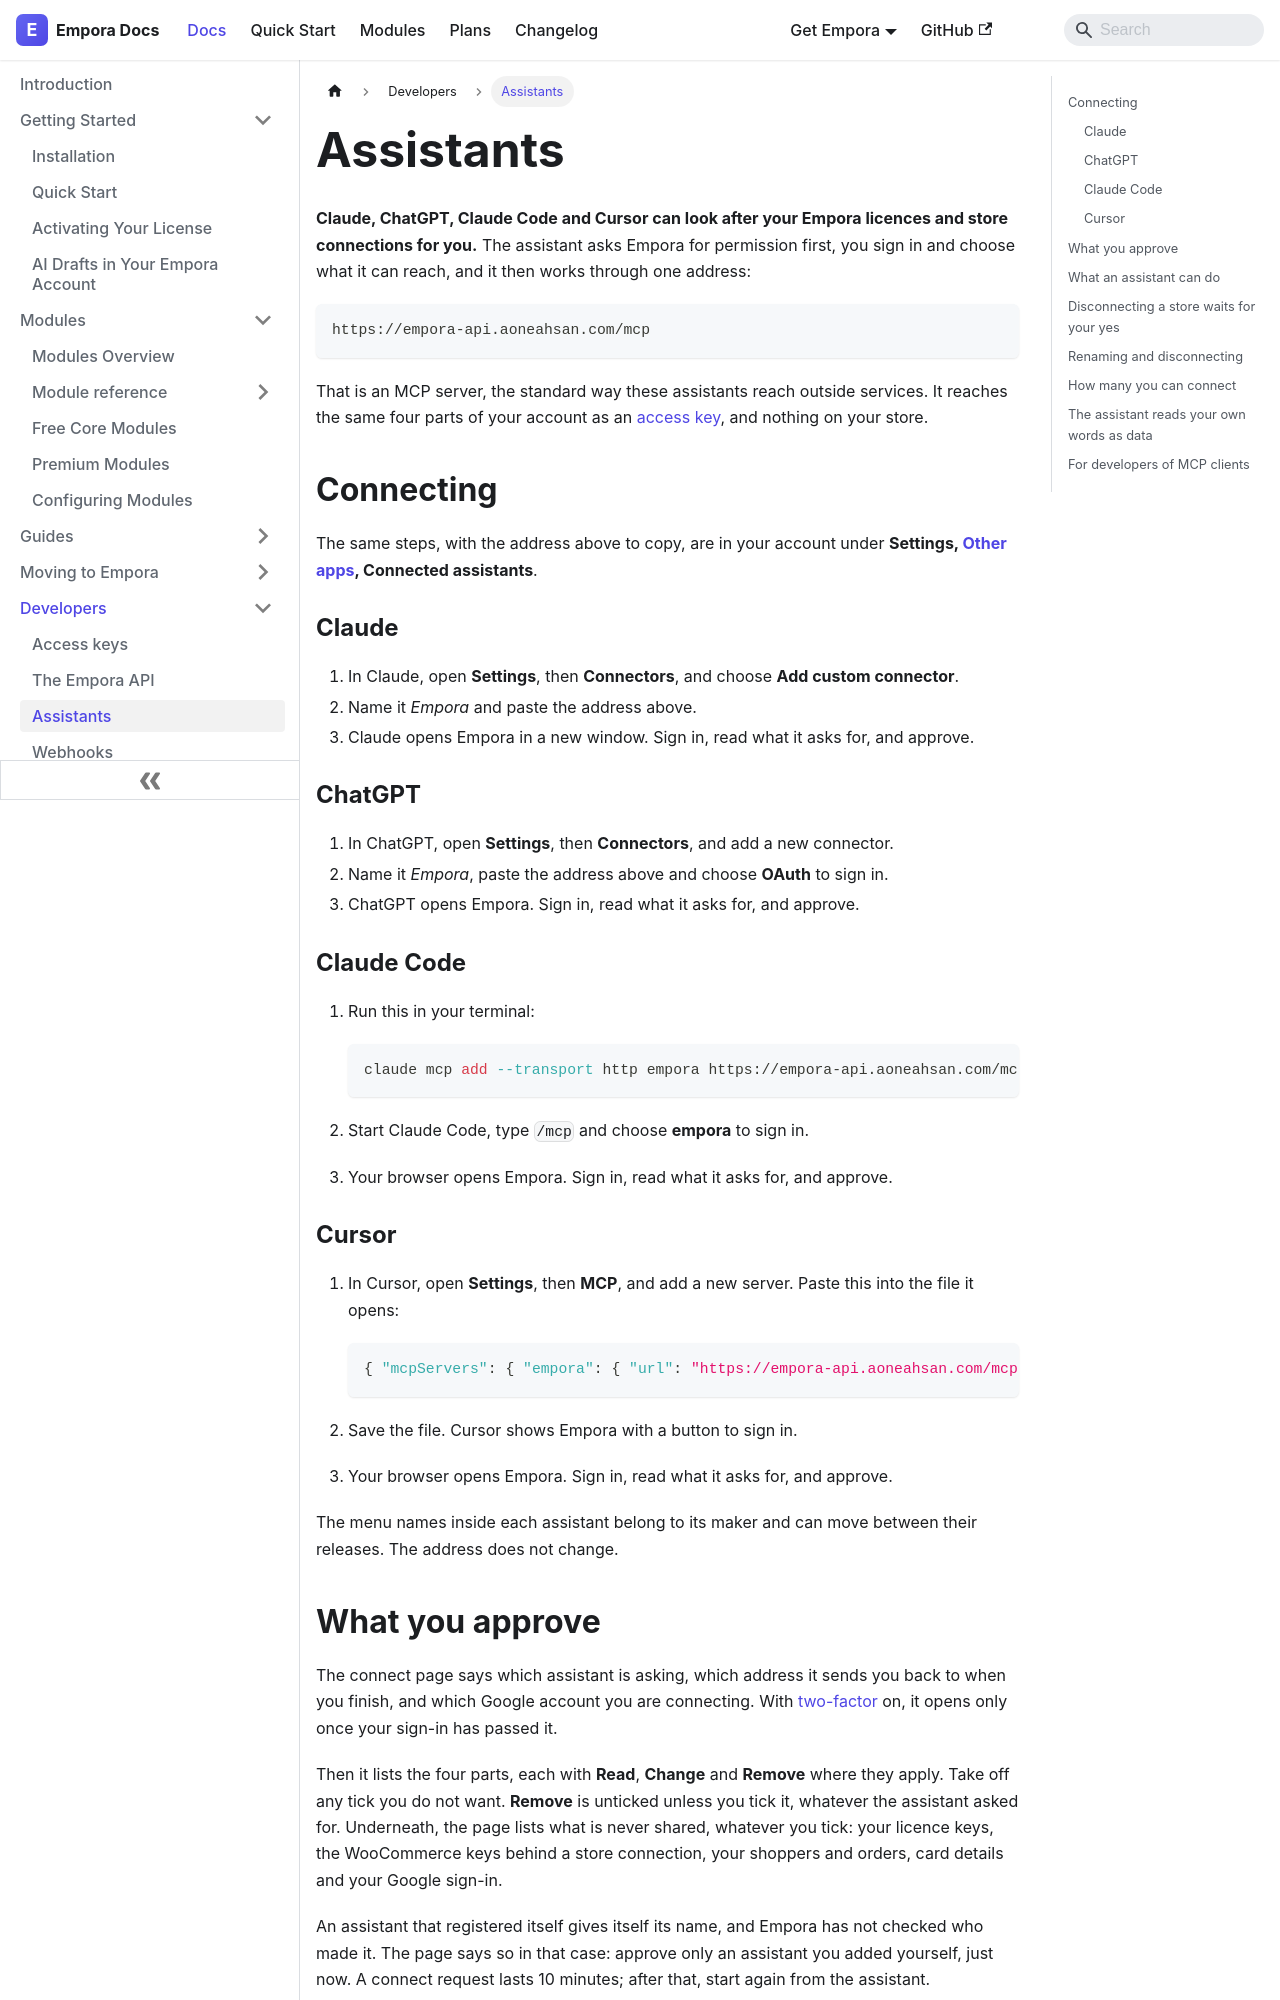

repository: aoneahsan/empora-for-woocommerce-docs · page: developers/assistants.html · generator: docusaurus

---
id: assistants
title: Assistants
description: Connect Claude, ChatGPT, Claude Code or Cursor to your Empora account, choose what each may do, and see why disconnecting a store always waits for your yes.
sidebar_position: 4
keywords:
  - empora mcp
  - empora claude connector
  - empora chatgpt connector
  - woocommerce mcp server
  - claude code mcp empora
last_update:
  date: 2026-11-21
---

# Assistants

**Claude, ChatGPT, Claude Code and Cursor can look after your Empora licences and store connections for you.** The
assistant asks Empora for permission first, you sign in and choose what it can reach, and it then works through
one address:

```text
https://empora-api.aoneahsan.com/mcp
```

That is an MCP server, the standard way these assistants reach outside services. It reaches the same four parts
of your account as an [access key](./access-keys.md), and nothing on your store.

## Connecting {#connecting}

The same steps, with the address above to copy, are in your account under **Settings,
[Other apps](https://empora.aoneahsan.com/dashboard/settings?tab=apps), Connected assistants**.

### Claude {#claude}

1. In Claude, open **Settings**, then **Connectors**, and choose **Add custom connector**.
2. Name it *Empora* and paste the address above.
3. Claude opens Empora in a new window. Sign in, read what it asks for, and approve.

### ChatGPT {#chatgpt}

1. In ChatGPT, open **Settings**, then **Connectors**, and add a new connector.
2. Name it *Empora*, paste the address above and choose **OAuth** to sign in.
3. ChatGPT opens Empora. Sign in, read what it asks for, and approve.

### Claude Code {#claude-code}

1. Run this in your terminal:

   ```bash
   claude mcp add --transport http empora https://empora-api.aoneahsan.com/mcp
   ```

2. Start Claude Code, type `/mcp` and choose **empora** to sign in.
3. Your browser opens Empora. Sign in, read what it asks for, and approve.

### Cursor {#cursor}

1. In Cursor, open **Settings**, then **MCP**, and add a new server. Paste this into the file it opens:

   ```json
   { "mcpServers": { "empora": { "url": "https://empora-api.aoneahsan.com/mcp" } } }
   ```

2. Save the file. Cursor shows Empora with a button to sign in.
3. Your browser opens Empora. Sign in, read what it asks for, and approve.

The menu names inside each assistant belong to its maker and can move between their releases. The address does
not change.
